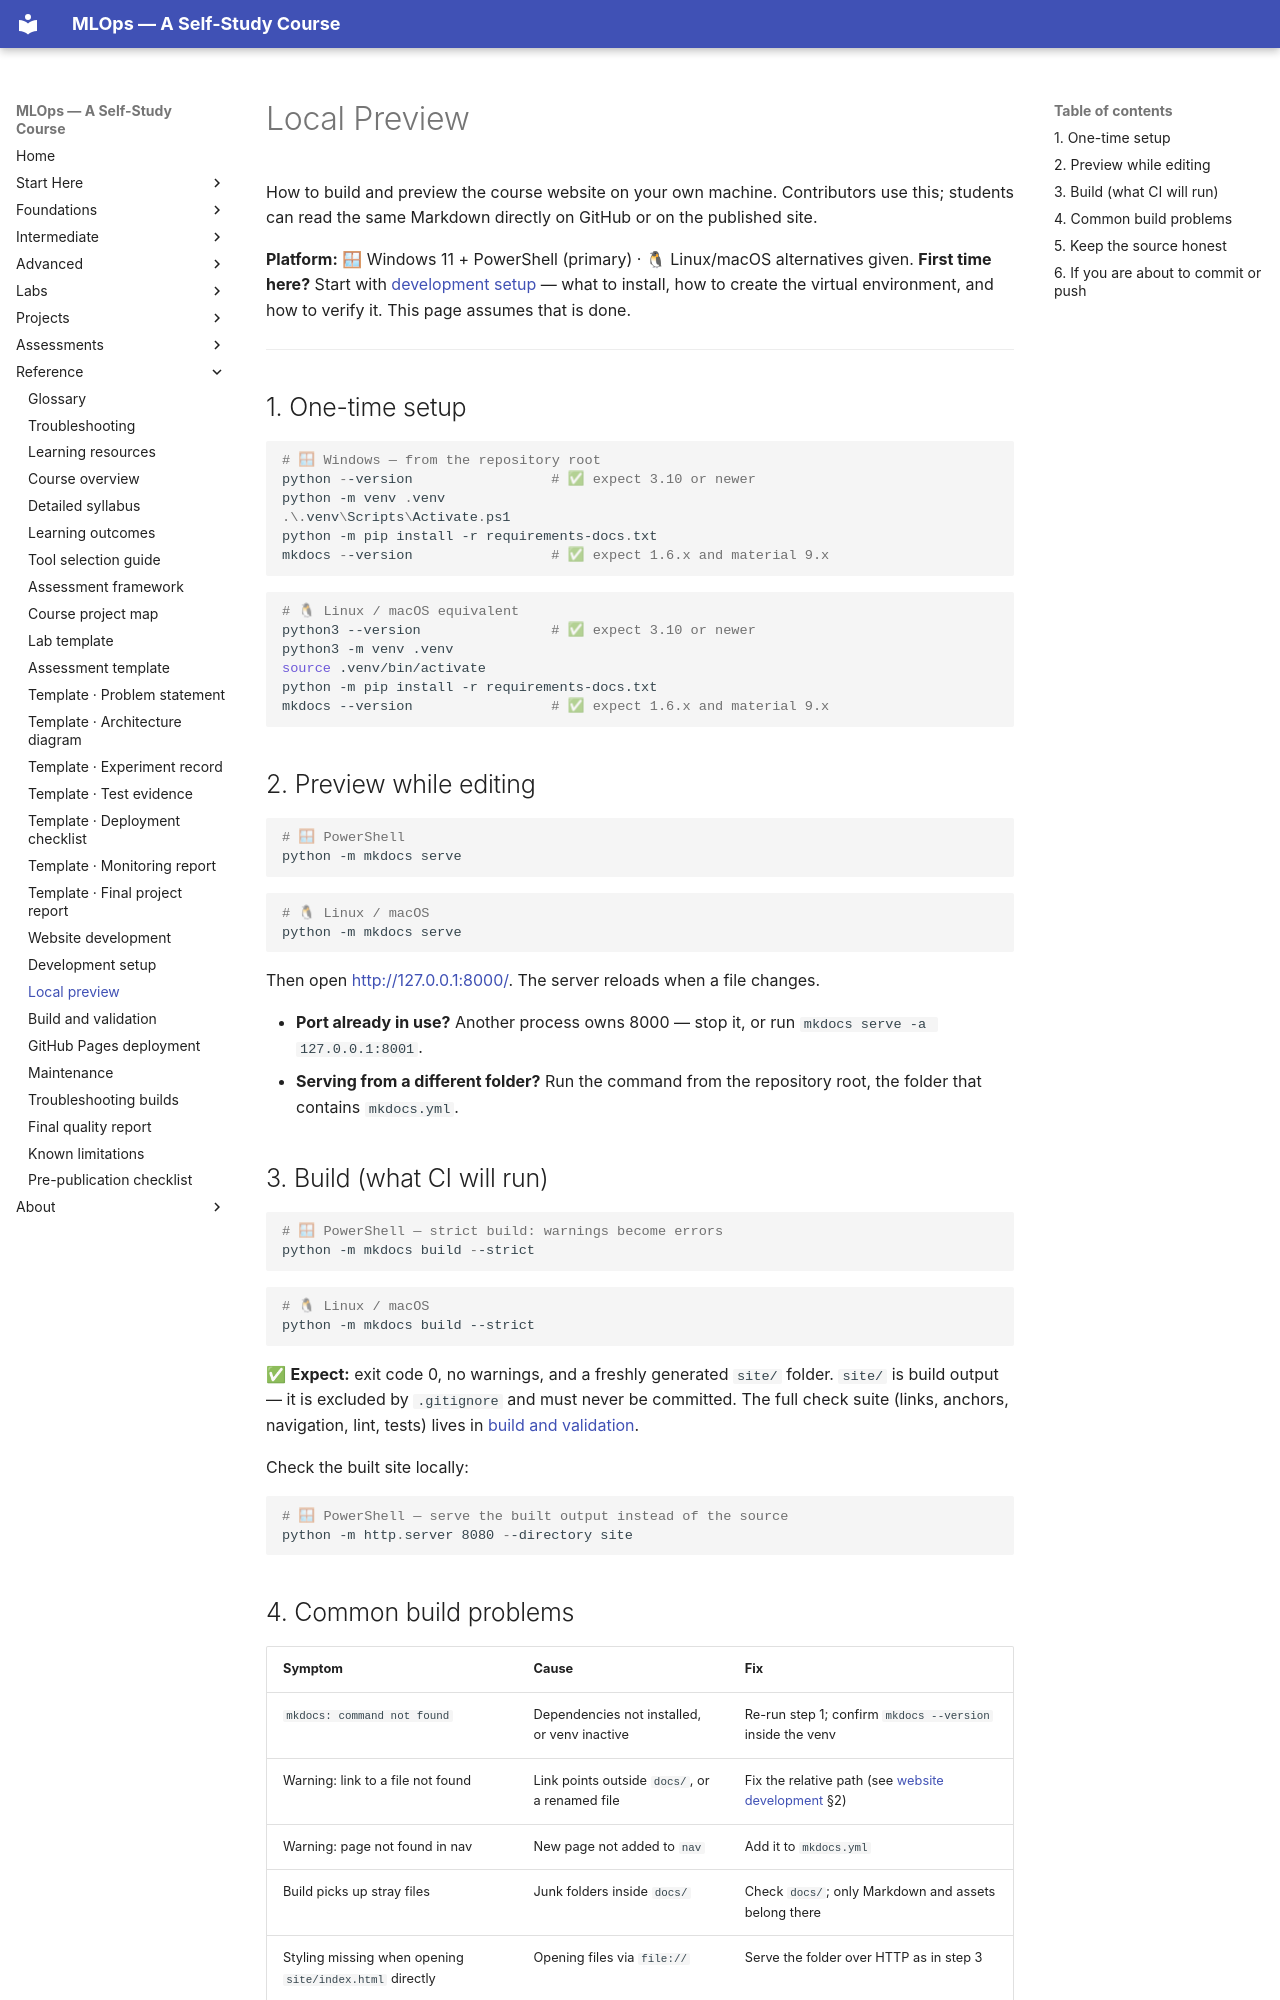

repository: nadeem-majeedch/MLOps2026 · page: reference-guides/local-preview/index.html · generator: mkdocs

# Local Preview

How to build and preview the course website on your own machine. Contributors
use this; students can read the same Markdown directly on GitHub or on the
published site.

**Platform:** 🪟 Windows 11 + PowerShell (primary) · 🐧 Linux/macOS alternatives given.
**First time here?** Start with [development setup](development-setup.md) —
what to install, how to create the virtual environment, and how to verify it.
This page assumes that is done.

---

## 1. One-time setup

```powershell
# 🪟 Windows — from the repository root
python --version                 # ✅ expect 3.10 or newer
python -m venv .venv
.\.venv\Scripts\Activate.ps1
python -m pip install -r requirements-docs.txt
mkdocs --version                 # ✅ expect 1.6.x and material 9.x
```

```bash
# 🐧 Linux / macOS equivalent
python3 --version                # ✅ expect 3.10 or newer
python3 -m venv .venv
source .venv/bin/activate
python -m pip install -r requirements-docs.txt
mkdocs --version                 # ✅ expect 1.6.x and material 9.x
```

## 2. Preview while editing

```powershell
# 🪟 PowerShell
python -m mkdocs serve
```

```bash
# 🐧 Linux / macOS
python -m mkdocs serve
```

Then open <http://127.0.0.1:8000/>. The server reloads when a file changes.

- **Port already in use?** Another process owns 8000 — stop it, or run
  `mkdocs serve -a 127.0.0.1:8001`.
- **Serving from a different folder?** Run the command from the repository root,
  the folder that contains `mkdocs.yml`.

## 3. Build (what CI will run)

```powershell
# 🪟 PowerShell — strict build: warnings become errors
python -m mkdocs build --strict
```

```bash
# 🐧 Linux / macOS
python -m mkdocs build --strict
```

✅ **Expect:** exit code 0, no warnings, and a freshly generated `site/` folder.
`site/` is build output — it is excluded by `.gitignore` and must never be
committed. The full check suite (links, anchors, navigation, lint, tests)
lives in [build and validation](build-and-validation.md).

Check the built site locally:

```powershell
# 🪟 PowerShell — serve the built output instead of the source
python -m http.server 8080 --directory site
```
